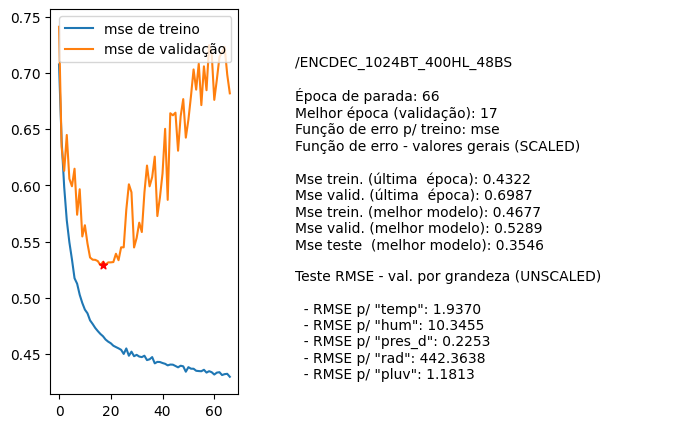

Values plotted in this chart, from the file beside it:
nome, parada, melhorEpoch, erro_treino_parada, erro_valid_parada, erro_treino_melhor, erro_valid_melhor, erro_teste_melhor, rmse_unscaled_por_grandeza
/ENCDEC_1024BT_400HL_48BS, 66, 17, 0.4322, 0.6987, 0.4677, 0.5289, 0.3546, ['1.9370', '10.3455', '0.2253', '442.363…
